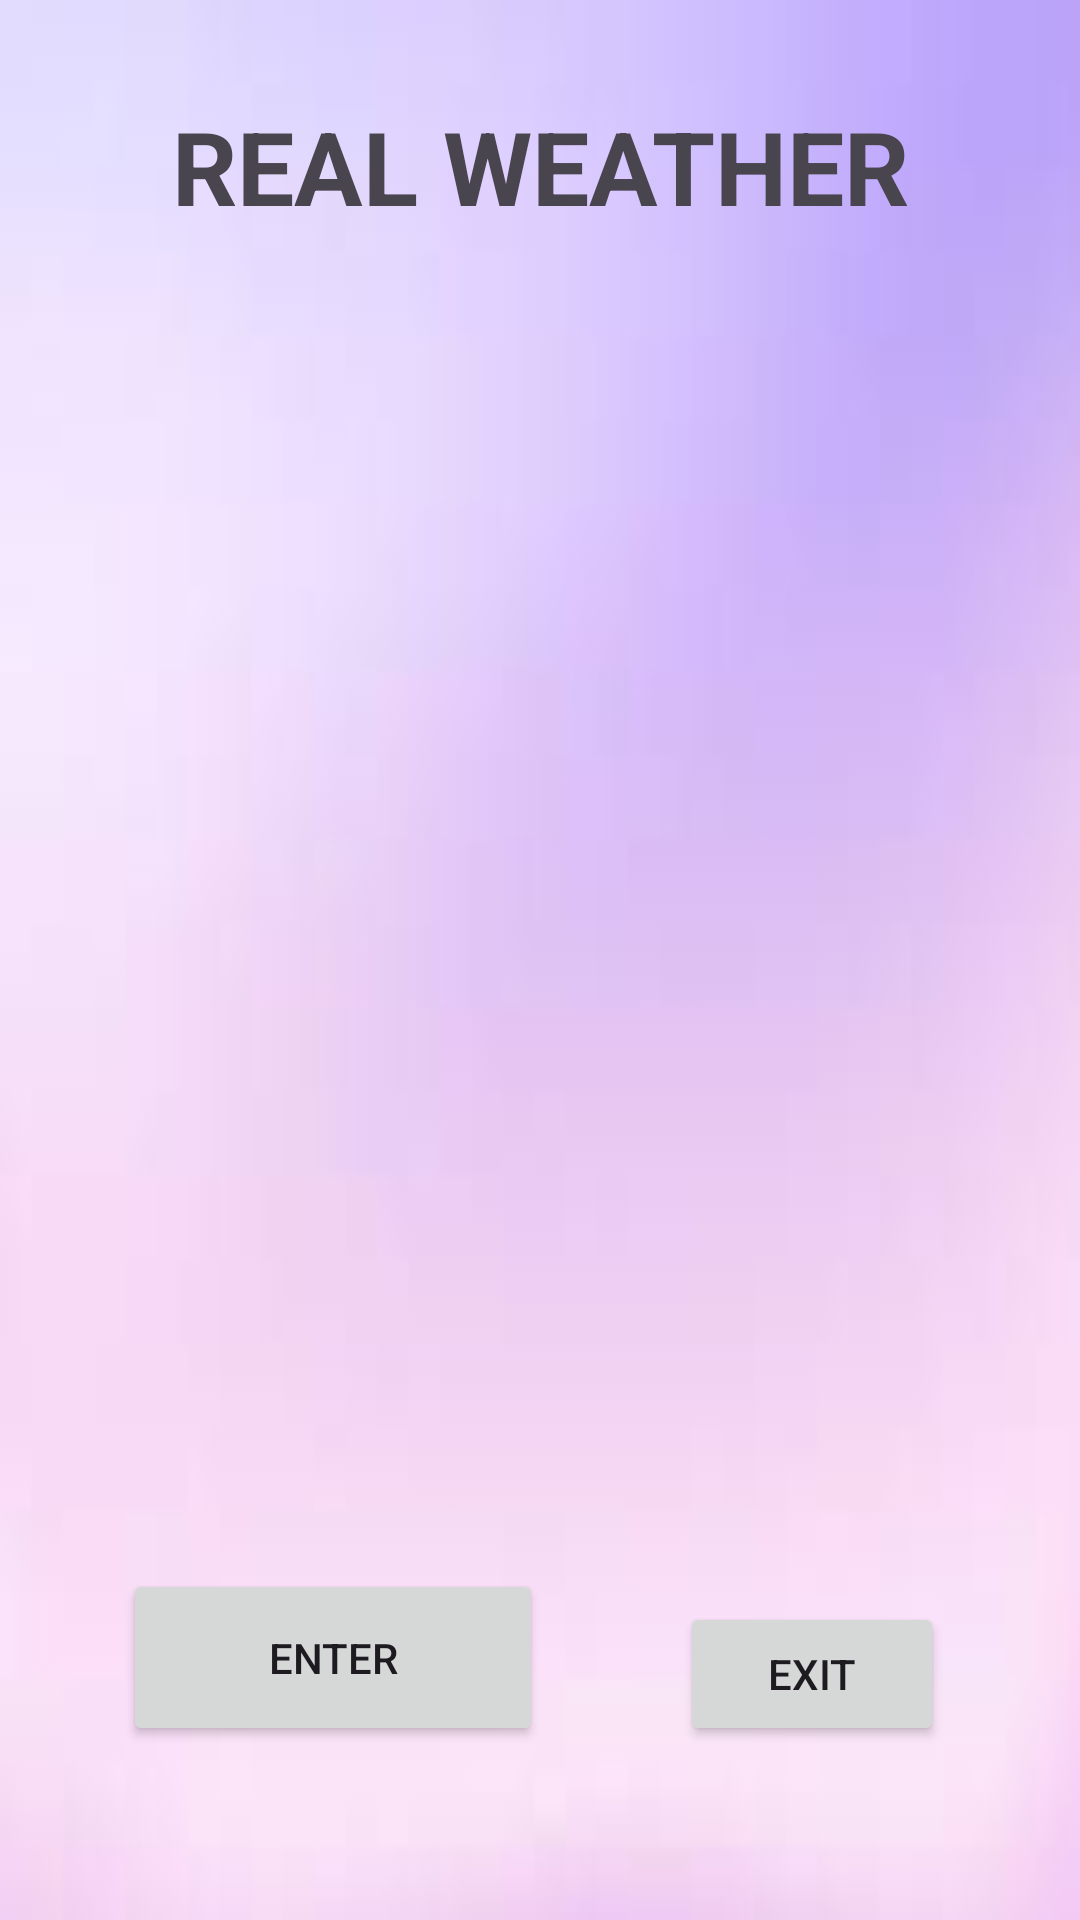

Here is an Android app screen rendered from its layout file. Give the layout XML and the strings, colors and styles it references.
<!-- AndroidManifest.xml: application theme Theme.IMADPRAC -->
<!-- res/layout/activity_main.xml -->
<?xml version="1.0" encoding="utf-8"?>
<androidx.constraintlayout.widget.ConstraintLayout xmlns:android="http://schemas.android.com/apk/res/android"
    xmlns:app="http://schemas.android.com/apk/res-auto"
    xmlns:tools="http://schemas.android.com/tools"
    android:id="@+id/main"
    android:layout_width="match_parent"
    android:layout_height="match_parent"
    android:background="@drawable/background"
    tools:context=".MainActivity">

    <TextView
        android:id="@+id/textView"
        android:layout_width="324dp"
        android:layout_height="69dp"
        android:text="REAL WEATHER"
        android:textAlignment="center"
        android:textSize="34sp"
        android:textStyle="bold"
        app:layout_constraintBottom_toBottomOf="parent"
        app:layout_constraintEnd_toEndOf="parent"
        app:layout_constraintHorizontal_bias="0.497"
        app:layout_constraintStart_toStartOf="parent"
        app:layout_constraintTop_toTopOf="parent"
        app:layout_constraintVertical_bias="0.057" />

    <TextView
        android:id="@+id/DETAIL"
        android:layout_width="330dp"
        android:layout_height="134dp"
        android:textAlignment="center"
        android:textSize="34sp"
        app:layout_constraintBottom_toBottomOf="parent"
        app:layout_constraintEnd_toEndOf="parent"
        app:layout_constraintHorizontal_bias="0.478"
        app:layout_constraintStart_toStartOf="parent"
        app:layout_constraintTop_toTopOf="parent"
        app:layout_constraintVertical_bias="0.206" />

    <ImageView
        android:id="@+id/imageView"
        android:layout_width="364dp"
        android:layout_height="316dp"
        app:layout_constraintBottom_toBottomOf="parent"
        app:layout_constraintEnd_toEndOf="parent"
        app:layout_constraintHorizontal_bias="0.511"
        app:layout_constraintStart_toStartOf="parent"
        app:layout_constraintTop_toTopOf="parent"
        app:layout_constraintVertical_bias="0.615"
        app:srcCompat="@drawable/weather" />

    <Button
        android:id="@+id/ENTER"
        android:layout_width="140dp"
        android:layout_height="59dp"
        android:text="ENTER"
        app:layout_constraintBottom_toBottomOf="parent"
        app:layout_constraintEnd_toEndOf="parent"
        app:layout_constraintHorizontal_bias="0.186"
        app:layout_constraintStart_toStartOf="parent"
        app:layout_constraintTop_toTopOf="parent"
        app:layout_constraintVertical_bias="0.9" />

    <Button
        android:id="@+id/EXIT"
        android:layout_width="wrap_content"
        android:layout_height="wrap_content"
        android:text="EXIT"
        app:layout_constraintBottom_toBottomOf="parent"
        app:layout_constraintEnd_toEndOf="parent"
        app:layout_constraintHorizontal_bias="0.833"
        app:layout_constraintStart_toStartOf="parent"
        app:layout_constraintTop_toTopOf="parent"
        app:layout_constraintVertical_bias="0.902" />
</androidx.constraintlayout.widget.ConstraintLayout>
<!-- resources referenced by this layout -->
<resources>
  <!-- drawable background: jpeg bitmap (drawable, 1352 bytes) -->
  <style name="Theme.IMADPRAC" parent="Base.Theme.IMADPRAC" />
  <style name="Base.Theme.IMADPRAC" parent="Theme.Material3.DayNight.NoActionBar">
          
          
      </style>
</resources>
